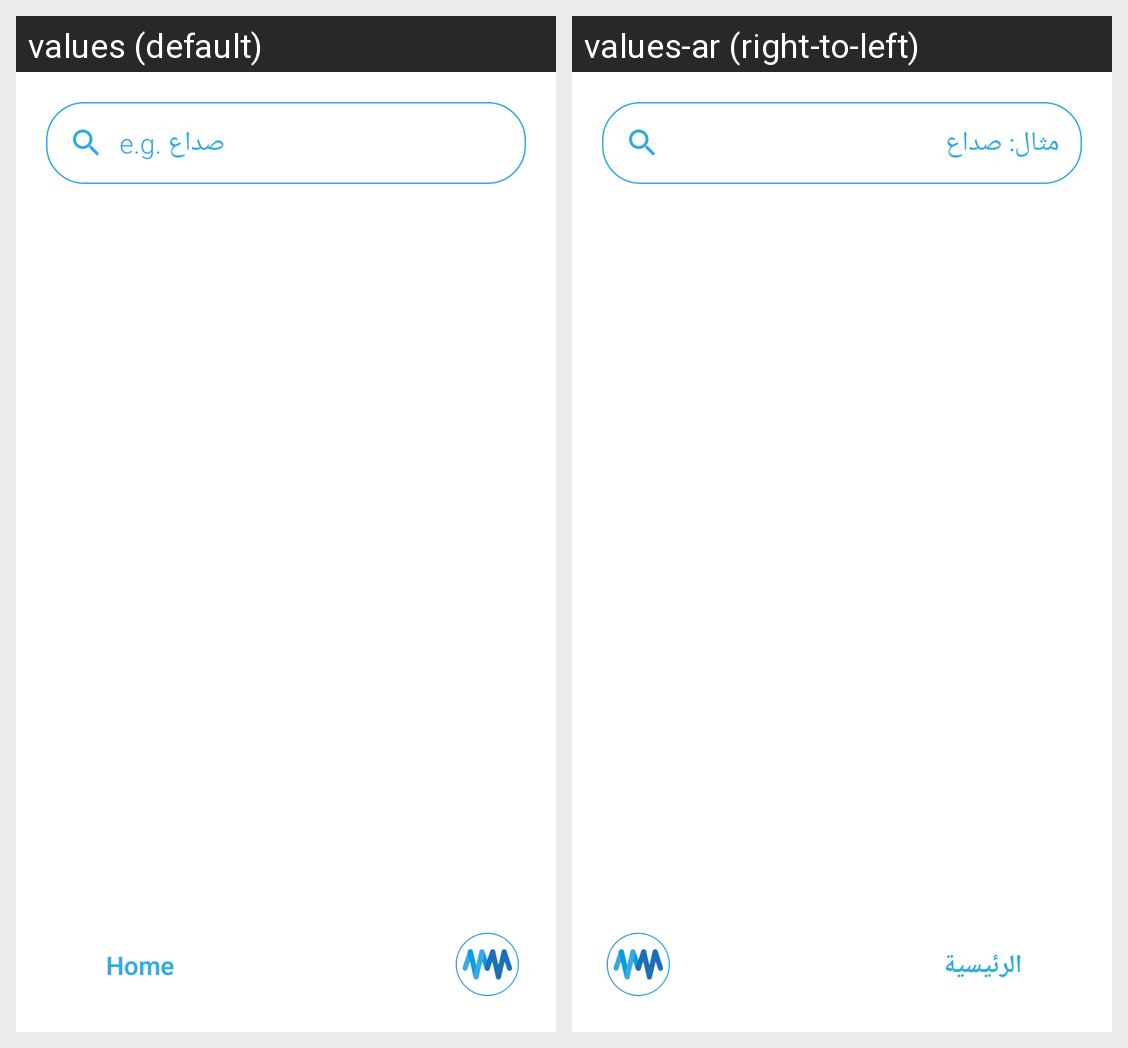

This grid shows one Android layout under two languages. Give, for every string resource on the screen, its name, the default text and each shown locale's text.
Android screen res/layout/activity_symptom.xml rendered under 2 locales, left to right: values (default), values-ar (right-to-left). Device: Nexus 5 (rendered at 1080×1920; each locale shown at half size, 540×960, under a caption strip naming it); theme AppTheme.
Strings drawn on this screen, with the default value and each locale's value (text and hints the layout hard-codes, and strings that could not be matched under every locale, appear in the picture but are not listed):

user_symptom_search
  values: e.g. صداع
  values-ar: مثال: صداع

user_home_page
  values: Home
  values-ar: الرئيسية
